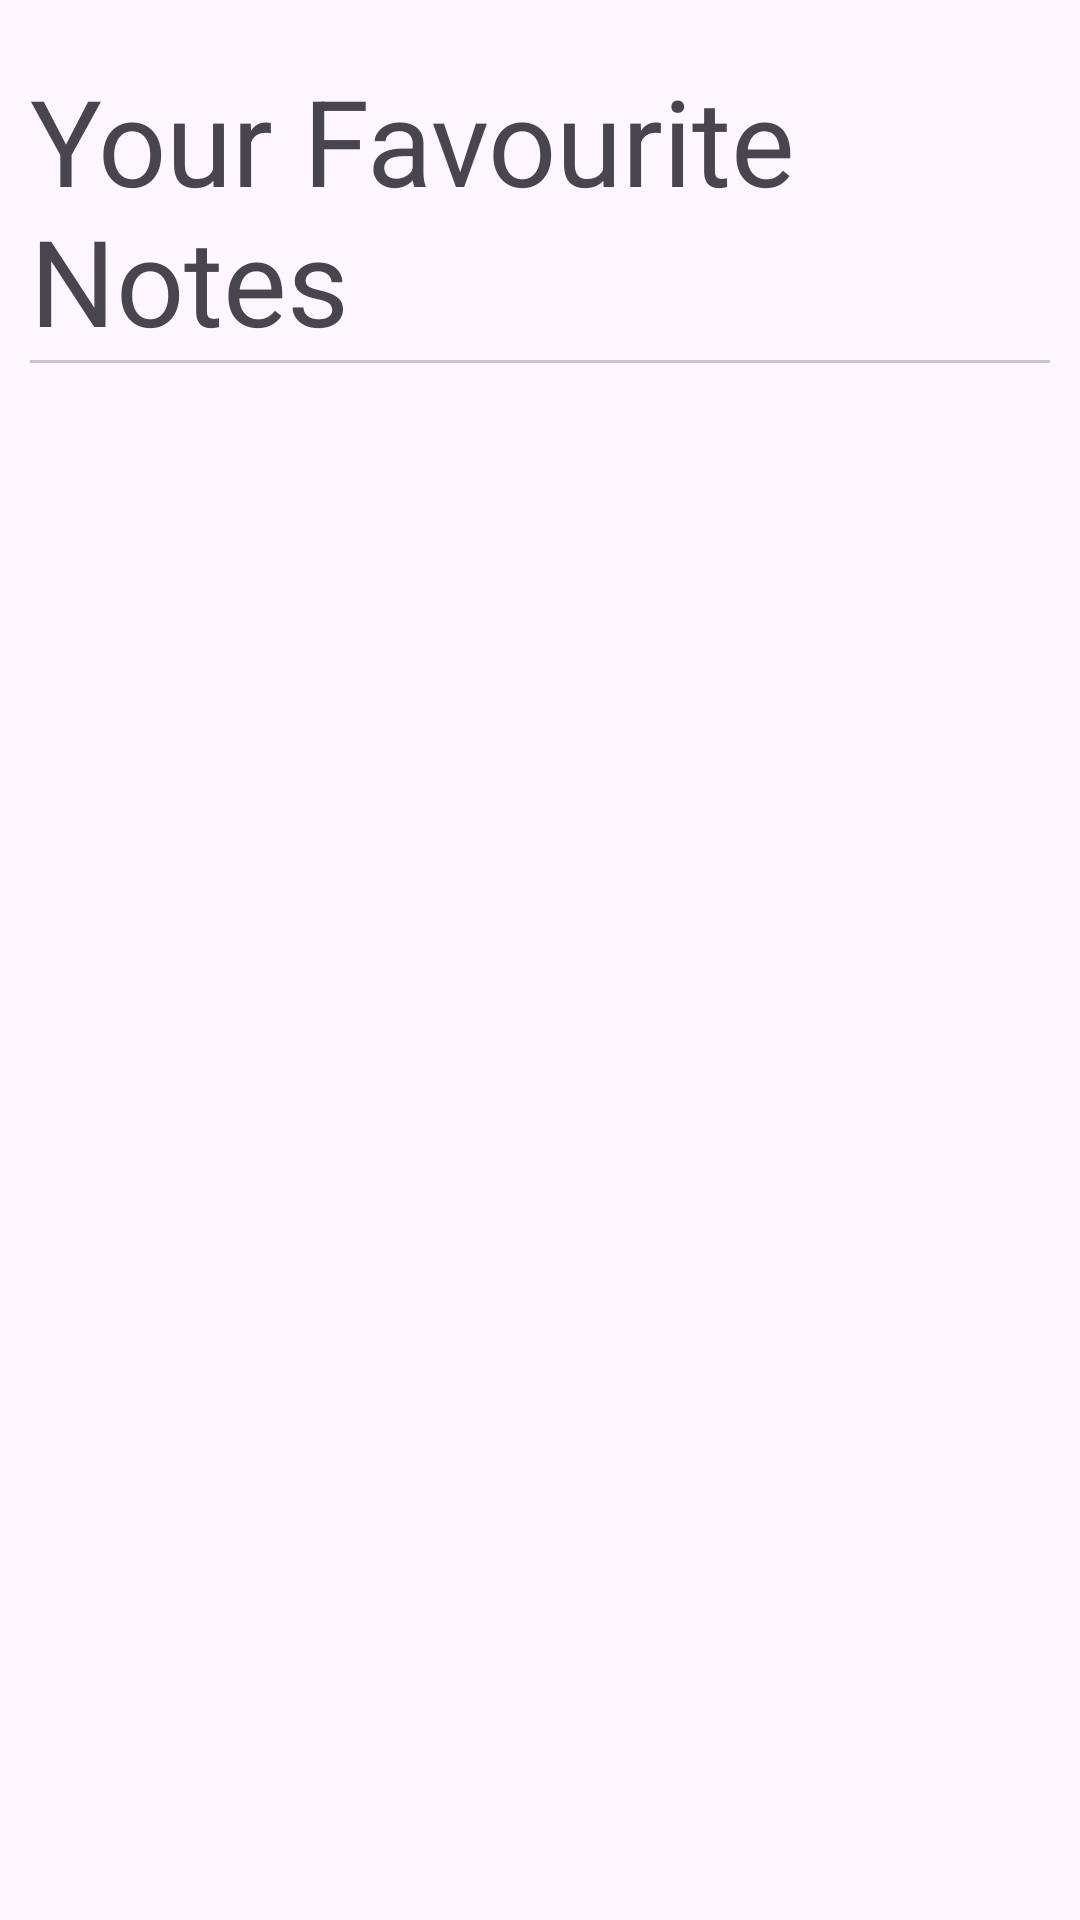

The Android layout XML behind this screen, and the referenced resources:
<!-- AndroidManifest.xml: application theme Theme.NotesNavigation -->
<!-- res/layout/fragment_favourites.xml -->
<?xml version="1.0" encoding="utf-8"?>
<FrameLayout xmlns:android="http://schemas.android.com/apk/res/android"
    xmlns:tools="http://schemas.android.com/tools"
    android:layout_width="match_parent"
    android:layout_height="match_parent"
    tools:context=".FavouritesFragment">

    <LinearLayout
        android:layout_width="match_parent"
        android:layout_height="match_parent"
        android:orientation="vertical"
        android:layout_margin="10dp">

        <TextView
            android:layout_width="wrap_content"
            android:layout_height="wrap_content"
            android:text="Your Favourite Notes"
            android:textSize="40dp"
            android:layout_marginTop="10dp"/>

        <com.google.android.material.divider.MaterialDivider
            android:layout_width="wrap_content"
            android:layout_height="wrap_content"/>

        <androidx.recyclerview.widget.RecyclerView
            android:id="@+id/RecycleViewFavNotes"
            android:layout_marginTop="10dp"
            android:layout_width="match_parent"
            android:layout_height="wrap_content"/>

    </LinearLayout>

</FrameLayout>
<!-- resources referenced by this layout -->
<resources>
  <style name="Theme.NotesNavigation" parent="Base.Theme.NotesNavigation" />
  <style name="Base.Theme.NotesNavigation" parent="Theme.Material3.DayNight.NoActionBar">
          
          
      </style>
</resources>
